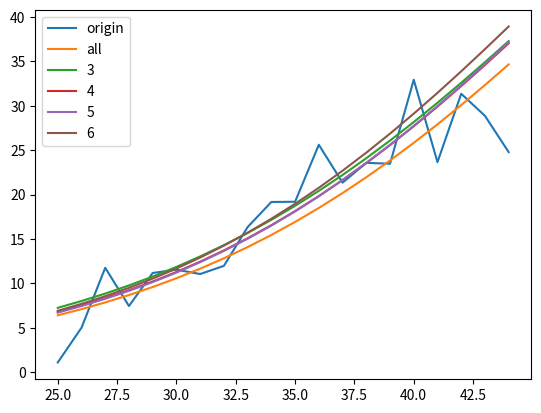
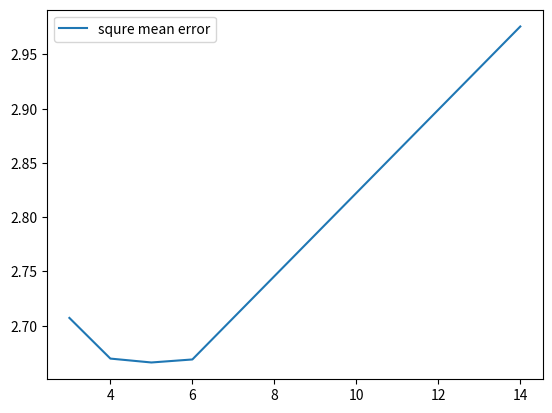

The script that saved these images, in order:
import matplotlib.pyplot as plt
import math

# list_mA = [10, 11, 12, 13, 14, 15, 16, 17, 18, 19, 20, 21, 22, 23, 24]

# list_thumb_curve = [-3.5344114015615276, -3.492737588040626, -3.4571285070294664, -3.107891076735797, -2.4044780990377888, -1.6597574047864612, -0.6329304379364373, 0.25068799258141894, 1.943674282694758, -1.073826155033828, 0.435478492281959, 0.6407536829906348, -1.3693247929187464, 0.826051577296937, -1.0183049657326535]

# list_index_curve = [1.4201054528491426, 1.1812093964209538, 1.1667572928549674, 1.1870136009705305, 5.147593614668978, 4.615831365346125, 9.434748781670024, 7.9186550164705665, 11.490477005759814, 20.20485601855033, 31.780246728544753, 31.3854069982127, 32.717439590643764, 28.987750674452812, 28.30054802891958]

# plt.figure()
# plt.plot(list_mA,list_index_curve,color='r')
# plt.plot(list_mA, list_thumb_curve, color="b")
# plt.show()


import numpy as np
import numpy.random as rd

# 初始化权重和偏置
w = 2.7
b = -2.7
number_of_iterations = 10000

# 输入数据和对应的输出数据
inputs = np.array([25, 26, 27, 28, 29, 30, 31, 32, 33, 34, 35, 36, 37, 38, 39, 40, 41, 42, 43, 44])  # 用你的输入数据替换，输入数据应该归一化到[-1, 1]
inputs = inputs / 45
outputs = np.array([1.0843357932479876, 5.001602822748268, 11.751479553927169, 7.443803983697535, 11.16918375167711, 11.53848629908893, 11.050351142903281, 11.968274675565198, 16.338177213029326, 19.166861439113575, 19.191647369894014, 25.612256383333886, 21.340873141461884, 23.578188172501513, 23.47386648075232, 32.93533622379306, 23.653675766070705, 31.35732244055376, 28.874295170078938, 24.783972640092315])  # 用你的输出数据替换，应该归一化到[-1, 1]

def extract_data(list):#list：mA数字
    output_data = np.array([])
    for i in list:
        print(f"i is:{i}")
        index = i - 25
        print(f"output is: {outputs[index]}")
        output_data = np.append(output_data,outputs[index])
    print(f"output_data is: {output_data}")
    return output_data
             

def get_mean_error(list1:'list', list2:'list', num:"int"):
    error = 0
    print(f"num is {num}")
    for i in range(15):
        print(i)
        temp = (list2[i] - list1[i])
        error += (temp * temp)
        print(f"temp is {temp}" )
    error = error / 15
    error = math.sqrt(error)
    return error
        
# for i in range(25,40):
#     inputs =  np.append(inputs,i/25)
#     outputs = np.append(outputs,30)
# # 学习率
learning_rate = 0.01

def get_neuro_output(inputs, w, b, outputs, allinputs):
    # 激活函数
    def tanh(x):
        return np.tanh(x)

    # 激活函数的导数
    def tanh_derivative(x):
        return 1.0 - np.tanh(x)**2

    # 输出转换函数
    def scale_output(tanh_output):
        return (tanh_output + 1) * 45  # 将(-1, 1)映射到(0, 90)
    loss = 0
    # 训练过程
    for i in range(number_of_iterations):
        # 正向传播，计算预测值
        weighted_sum = w * inputs + b
        predictions = scale_output(tanh(weighted_sum))
        
        # 计算损失，这里直接使用MSE
        loss = np.mean((predictions - outputs) ** 2)
        
        # 反向传播，计算梯度
        # 对于tanh激活函数，需要使用它的导数
        derivative_predictions = tanh_derivative(weighted_sum)
        # 注意: 这里需要对错误的梯度进行缩放
        error = (predictions - outputs) / 45
        d_loss_predictions = error * derivative_predictions
        dw = np.dot(d_loss_predictions, inputs) / len(inputs)
        db = np.mean(d_loss_predictions)
        
        # 更新权重和偏置
        w -= learning_rate * dw
        b -= learning_rate * db
        
        # 可选：打印过程中的损失值
        if i % 100 == 0:  # 每100次迭代打印一次
            print(f"Iteration {i}, Loss: {loss}")

    # 最终权重和偏置
    print(f"Trained weight: {w}, Trained bias: {b}")

    neuro_output = []
    for i in range(len(allinputs)):
        temp = allinputs[i] * w + b
        output = scale_output(tanh(temp))
        neuro_output.append(output)
        
    return neuro_output,loss

#2
list_2 = np.array([27,35,42])
output_2 = extract_data(list_2)
list_2 = list_2 / 45
neuro_output_3,loss3 = get_neuro_output(list_2 ,w, b, output_2, inputs)   

#3
list_3 = np.array([27,35,42])
output_3 = extract_data(list_3)
list_3 = list_3 / 45
neuro_output_3,loss3 = get_neuro_output(list_3 ,w, b, output_3, inputs)   

#4
list_4 = np.array([27,32,35,42])
output_4 = extract_data(list_4)
list_4 = list_4 / 45
neuro_output_4,loss4 = get_neuro_output(list_4,w,b,output_4, inputs)

#5
list_5 = np.array([27,32,35,38,42])
output_5 = extract_data(list_5)
list_5 = list_5 / 45
neuro_output_5,loss5 = get_neuro_output(list_5,w,b,output_5, inputs) 

#6
list_6 = np.array([27,32,35,38,40,42])
output_6 = extract_data(list_6)
list_6 = list_6 / 45
neuro_output_6,loss6 = get_neuro_output(list_6,w,b,output_6, inputs)  

neuro_output_all,lossall = get_neuro_output(inputs,w,b,outputs,inputs)
plt.figure()
inputs = inputs * 45 #画图的时候就回来
plt.plot(inputs, outputs,label=f'origin')
plt.plot(inputs, neuro_output_all,label='all')
plt.plot(inputs, neuro_output_3,label='3')
plt.plot(inputs,neuro_output_4,label='4')
plt.plot(inputs,neuro_output_5,label='5')
plt.plot(inputs,neuro_output_6,label='6')

plt.legend()
plt.show()

list_loss_index = [3, 4, 5, 6, 14]
list_loss = [loss3,loss4,loss5, loss6,lossall]

list_loss[0] = get_mean_error(outputs,neuro_output_3,3)
list_loss[1] = get_mean_error(outputs,neuro_output_4,4)
list_loss[2] = get_mean_error(outputs,neuro_output_5,5)
list_loss[3] = get_mean_error(outputs,neuro_output_6,6)
list_loss[4] = get_mean_error(outputs,neuro_output_all,14)

plt.figure()
plt.plot(list_loss_index, list_loss, label ='squre mean error')  
plt.legend()
plt.show()